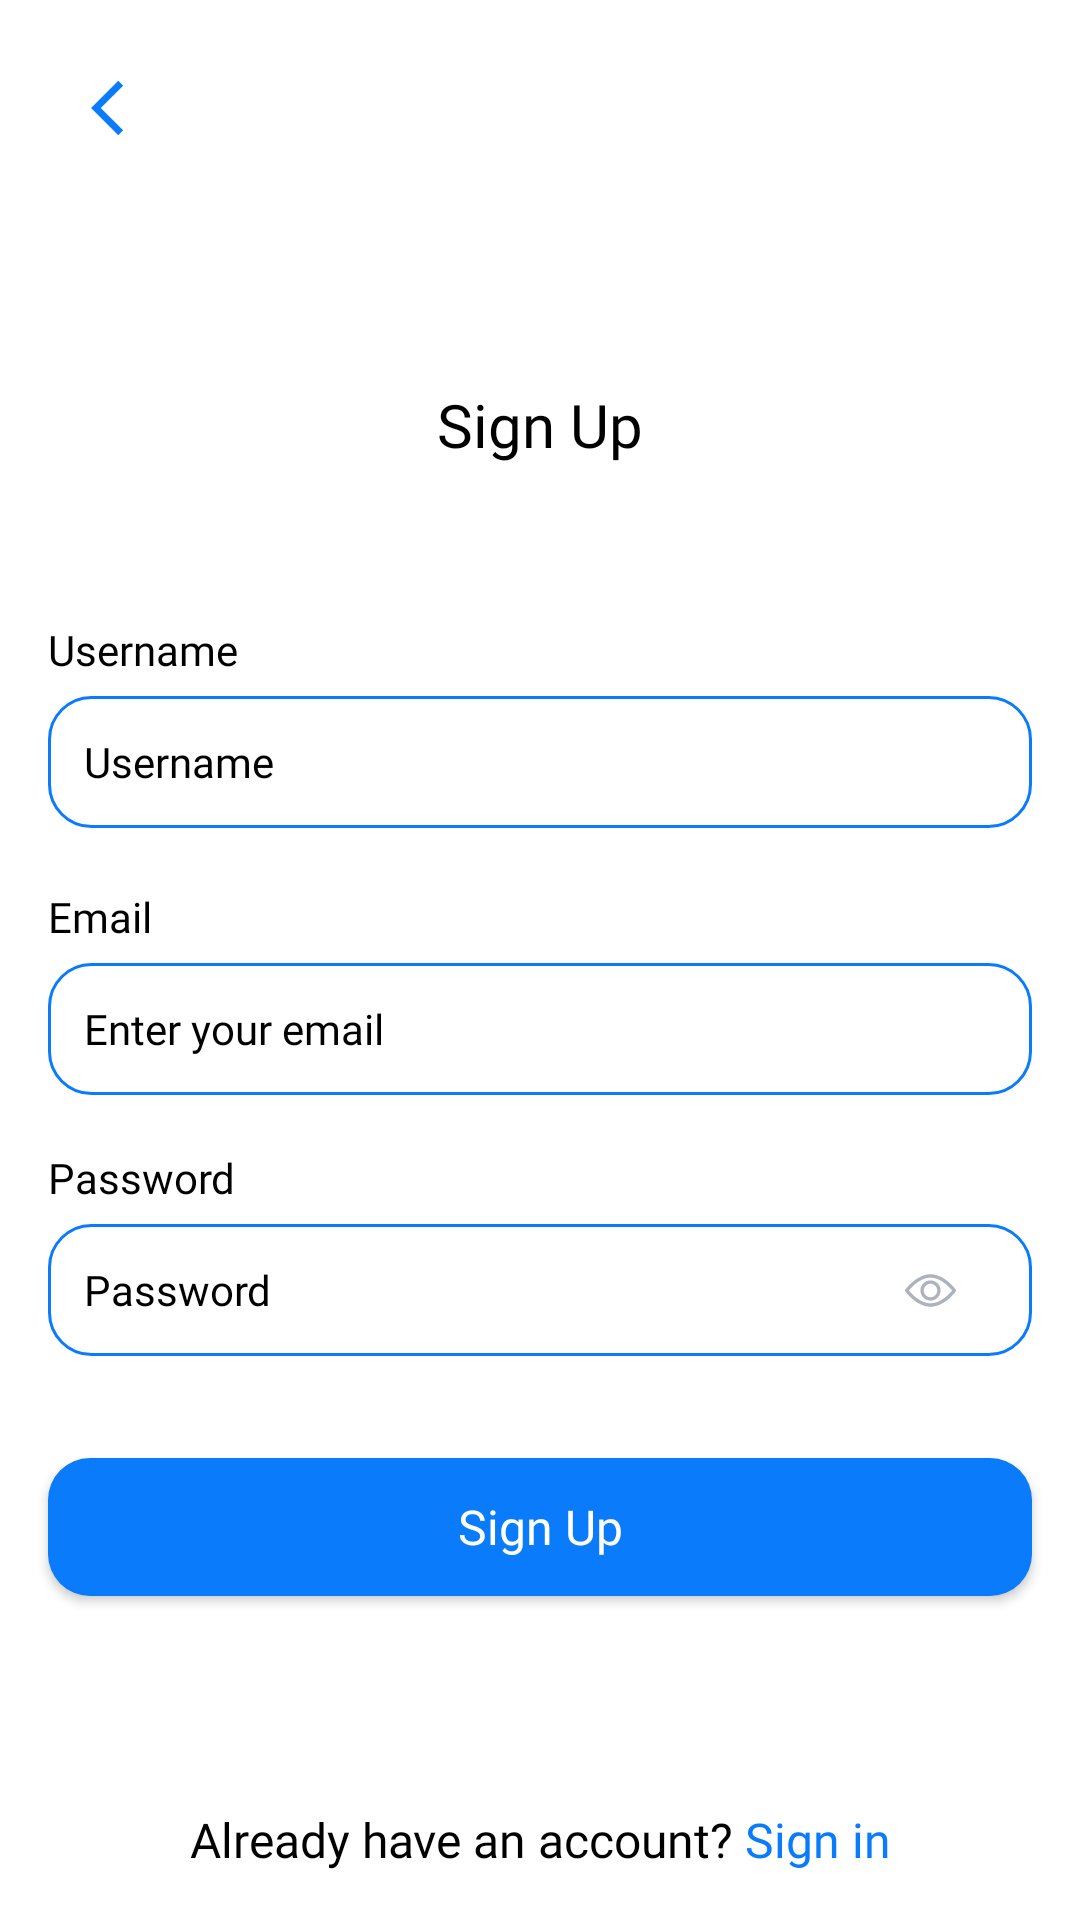

Android layout source for this screen:
<!-- AndroidManifest.xml: application theme Theme.Ktorchat -->
<!-- res/layout/fragment_registration.xml -->
<?xml version="1.0" encoding="utf-8"?>
<androidx.constraintlayout.widget.ConstraintLayout xmlns:android="http://schemas.android.com/apk/res/android"
    xmlns:app="http://schemas.android.com/apk/res-auto"
    android:layout_width="match_parent"
    android:layout_height="match_parent">

    <ImageView
        android:id="@+id/ivBack"
        android:layout_width="34dp"
        android:layout_height="34dp"
        android:layout_alignParentStart="true"
        android:layout_centerVertical="true"
        android:layout_margin="19dp"
        android:layout_marginStart="16dp"
        android:padding="6dp"
        android:src="@drawable/ic_sharp_arrow_back_ios_24"
        app:layout_constraintStart_toStartOf="parent"
        app:layout_constraintTop_toTopOf="parent"
        app:tint="#097BFB" />

    <androidx.constraintlayout.widget.Guideline
        android:id="@+id/guideline_vertical_top"
        android:layout_width="wrap_content"
        android:layout_height="wrap_content"
        android:orientation="horizontal"
        app:layout_constraintGuide_percent="0.20" />

    <TextView
        android:id="@+id/tv_sign_up"
        android:layout_width="0dp"
        android:layout_height="wrap_content"
        android:fontFamily="@font/sf_compat_rounded_bold"
        android:gravity="center"
        android:text="@string/registration"
        android:textColor="@android:color/background_dark"
        android:textSize="20sp"
        app:layout_constraintEnd_toEndOf="parent"
        app:layout_constraintStart_toStartOf="parent"
        app:layout_constraintTop_toBottomOf="@id/guideline_vertical_top" />

    <include
        android:id="@+id/view_input_username"
        layout="@layout/view_input_username"
        android:layout_width="0dp"
        android:layout_height="wrap_content"
        android:layout_marginHorizontal="16dp"
        android:layout_marginTop="40dp"
        app:layout_constraintEnd_toEndOf="parent"
        app:layout_constraintStart_toStartOf="parent"
        app:layout_constraintTop_toBottomOf="@id/tv_sign_up" />

    <include
        android:id="@+id/view_input_email"
        layout="@layout/view_input_email"
        android:layout_width="0dp"
        android:layout_height="wrap_content"
        android:layout_marginHorizontal="16dp"
        android:layout_marginTop="8dp"
        app:layout_constraintEnd_toEndOf="parent"
        app:layout_constraintStart_toStartOf="parent"
        app:layout_constraintTop_toBottomOf="@id/view_input_username" />

    <include
        android:id="@+id/view_input_password"
        layout="@layout/view_input_password"
        android:layout_width="0dp"
        android:layout_height="wrap_content"
        android:layout_marginHorizontal="16dp"
        android:layout_marginTop="8dp"
        app:layout_constraintEnd_toEndOf="parent"
        app:layout_constraintStart_toStartOf="parent"
        app:layout_constraintTop_toBottomOf="@id/view_input_email" />

    <androidx.appcompat.widget.AppCompatButton
        android:id="@+id/btn_sign_up"
        android:layout_width="0dp"
        android:layout_height="46dp"
        android:layout_marginHorizontal="16dp"
        android:layout_marginTop="34dp"
        android:background="@drawable/login_btn_selector"
        android:fontFamily="@font/sf_compat_rounded_bold"
        android:text="@string/sign_up"
        android:textAllCaps="false"
        android:textColor="@android:color/white"
        android:textSize="16sp"
        app:layout_constraintEnd_toEndOf="parent"
        app:layout_constraintStart_toStartOf="parent"
        app:layout_constraintTop_toBottomOf="@id/view_input_password" />

    <TextView
        android:id="@+id/tv_go_to_login"
        android:layout_width="0dp"
        android:layout_height="wrap_content"
        android:layout_marginBottom="16dp"
        android:fontFamily="@font/sf_compat_rounded_bold"
        android:gravity="center"
        android:text="@string/already_have_an_account_login"
        android:textColor="@color/black"
        android:textSize="16sp"
        app:layout_constraintBottom_toBottomOf="parent"
        app:layout_constraintEnd_toEndOf="parent"
        app:layout_constraintStart_toStartOf="parent" />

</androidx.constraintlayout.widget.ConstraintLayout>
<!-- res/layout/view_input_username.xml (included above) -->
<?xml version="1.0" encoding="utf-8"?>
<androidx.constraintlayout.widget.ConstraintLayout xmlns:android="http://schemas.android.com/apk/res/android"
    xmlns:app="http://schemas.android.com/apk/res-auto"
    xmlns:tools="http://schemas.android.com/tools"
    android:layout_width="match_parent"
    android:layout_height="wrap_content">

    <TextView
        android:id="@+id/tv_title"
        android:layout_width="match_parent"
        android:layout_height="0dp"
        android:layout_marginTop="12dp"
        android:fontFamily="@font/sf_compat_rounded_bold"
        android:text="@string/username"
        android:textColor="@android:color/black"
        android:textSize="14sp"
        app:layout_constraintStart_toStartOf="parent"
        app:layout_constraintTop_toTopOf="parent" />

    <EditText
        android:id="@+id/et_username"
        android:layout_width="0dp"
        android:layout_height="44dp"
        android:layout_below="@+id/tv_title"
        android:layout_marginTop="6dp"
        android:background="@drawable/bg_blue_rounded"
        android:fontFamily="@font/sf_compat_rounded_regular"
        android:hint="@string/enter_username"
        android:inputType="textEmailAddress"
        android:maxLines="1"
        android:padding="12dp"
        android:textColor="@color/black"
        android:textColorHint="@color/black"
        android:textSize="14sp"
        app:layout_constraintEnd_toEndOf="parent"
        app:layout_constraintStart_toStartOf="parent"
        app:layout_constraintTop_toBottomOf="@id/tv_title"
        tools:ignore="Autofill" />

</androidx.constraintlayout.widget.ConstraintLayout>
<!-- res/layout/view_input_email.xml (included above) -->
<?xml version="1.0" encoding="utf-8"?>
<androidx.constraintlayout.widget.ConstraintLayout xmlns:android="http://schemas.android.com/apk/res/android"
    xmlns:app="http://schemas.android.com/apk/res-auto"
    xmlns:tools="http://schemas.android.com/tools"
    android:layout_width="match_parent"
    android:layout_height="wrap_content">

    <TextView
        android:id="@+id/tv_title"
        android:layout_width="match_parent"
        android:layout_height="0dp"
        android:layout_marginTop="12dp"
        android:fontFamily="@font/sf_compat_rounded_bold"
        android:text="@string/mail"
        android:textColor="@android:color/black"
        android:textSize="14sp"
        app:layout_constraintStart_toStartOf="parent"
        app:layout_constraintTop_toTopOf="parent" />

    <EditText
        android:id="@+id/et_email"
        android:layout_width="0dp"
        android:layout_height="44dp"
        android:layout_below="@+id/tv_title"
        android:layout_marginTop="6dp"
        android:background="@drawable/bg_blue_rounded"
        android:fontFamily="@font/sf_compat_rounded_regular"
        android:hint="@string/enter_your_mail"
        android:inputType="textEmailAddress"
        android:maxLines="1"
        android:padding="12dp"
        android:textColor="@color/black"
        android:textColorHint="@color/black"
        android:textSize="14sp"
        app:layout_constraintEnd_toEndOf="parent"
        app:layout_constraintStart_toStartOf="parent"
        app:layout_constraintTop_toBottomOf="@id/tv_title"
        tools:ignore="Autofill" />

</androidx.constraintlayout.widget.ConstraintLayout>
<!-- res/layout/view_input_password.xml (included above) -->
<?xml version="1.0" encoding="utf-8"?>
<androidx.constraintlayout.widget.ConstraintLayout xmlns:android="http://schemas.android.com/apk/res/android"
    xmlns:app="http://schemas.android.com/apk/res-auto"
    xmlns:tools="http://schemas.android.com/tools"
    android:layout_width="match_parent"
    android:layout_height="wrap_content"
    android:layout_margin="1dp">

    <TextView
        android:id="@+id/tv_password"
        android:layout_width="0dp"
        android:layout_height="wrap_content"
        android:layout_marginTop="10dp"
        android:text="@string/password"
        android:fontFamily="@font/sf_compat_rounded_bold"
        android:textColor="@android:color/black"
        android:textSize="14sp"
        app:layout_constraintStart_toStartOf="parent"
        app:layout_constraintTop_toTopOf="parent" />

    <EditText
        android:id="@+id/et_password"
        android:layout_width="0dp"
        android:layout_height="44dp"
        android:layout_below="@+id/tv_password"
        android:layout_marginTop="6dp"
        android:layout_toStartOf="@+id/iv_reveal_eye"
        android:background="@drawable/bg_blue_rounded"
        android:hint="@string/hint_password"
        android:fontFamily="@font/sf_compat_rounded_regular"
        android:inputType="textPassword"
        android:maxLines="1"
        android:padding="12dp"
        android:textColor="@color/black"
        android:textColorHint="@color/black"
        android:textSize="14sp"
        app:layout_constraintEnd_toEndOf="parent"
        app:layout_constraintStart_toStartOf="parent"
        app:layout_constraintTop_toBottomOf="@id/tv_password"
        tools:ignore="Autofill" />

    <ImageView
        android:id="@+id/iv_reveal_eye"
        android:layout_width="36dp"
        android:layout_height="match_parent"
        android:layout_marginEnd="16dp"
        android:clickable="true"
        android:focusable="true"
        android:padding="8dp"
        android:src="@drawable/ic_reveal_eye_24"
        app:layout_constraintTop_toTopOf="@id/et_password"
        app:layout_constraintBottom_toBottomOf="@id/et_password"
        app:layout_constraintEnd_toEndOf="parent"
        tools:ignore="ContentDescription" />

</androidx.constraintlayout.widget.ConstraintLayout>
<!-- resources referenced by this layout -->
<resources>
  <!-- drawable bg_blue_rounded (drawable) -->
  <?xml version="1.0" encoding="utf-8"?>
  <shape xmlns:android="http://schemas.android.com/apk/res/android"
      android:shape="rectangle">
      <corners android:radius="14dp" />
      <stroke android:width="1dp" android:color="#097BFB"/>
  </shape>
  <!-- drawable ic_reveal_eye_24 (drawable) -->
  <vector xmlns:android="http://schemas.android.com/apk/res/android"
      android:width="17dp"
      android:height="17dp"
      android:viewportWidth="17"
      android:viewportHeight="17">
    <path
        android:pathData="M16.892,8.169C16.74,7.962 13.122,3.082 8.5,3.082C3.878,3.082 0.26,7.962 0.108,8.169C-0.036,8.366 -0.036,8.634 0.108,8.831C0.26,9.038 3.878,13.918 8.5,13.918C13.122,13.918 16.74,9.038 16.892,8.831C17.036,8.634 17.036,8.366 16.892,8.169ZM8.5,12.797C5.096,12.797 2.147,9.558 1.274,8.5C2.146,7.44 5.088,4.203 8.5,4.203C11.904,4.203 14.852,7.441 15.726,8.5C14.854,9.56 11.911,12.797 8.5,12.797Z"
        android:fillColor="#ADB3BC"/>
    <path
        android:pathData="M8.5,5.137C6.646,5.137 5.138,6.646 5.138,8.5C5.138,10.354 6.646,11.863 8.5,11.863C10.354,11.863 11.863,10.354 11.863,8.5C11.863,6.646 10.354,5.137 8.5,5.137ZM8.5,10.742C7.264,10.742 6.259,9.736 6.259,8.5C6.259,7.264 7.264,6.258 8.5,6.258C9.736,6.258 10.742,7.264 10.742,8.5C10.742,9.736 9.736,10.742 8.5,10.742Z"
        android:fillColor="#ADB3BC"/>
  </vector>
  <!-- drawable ic_sharp_arrow_back_ios_24 (drawable) -->
  <vector android:autoMirrored="true" android:height="24dp"
      android:tint="#8D8B8B" android:viewportHeight="24"
      android:viewportWidth="24" android:width="24dp" xmlns:android="http://schemas.android.com/apk/res/android">
      <path android:fillColor="@android:color/white" android:pathData="M17.51,3.87L15.73,2.1 5.84,12l9.9,9.9 1.77,-1.77L9.38,12l8.13,-8.13z"/>
  </vector>
  <!-- drawable login_btn_selector (drawable) -->
  <?xml version="1.0" encoding="utf-8"?>
  <selector xmlns:android="http://schemas.android.com/apk/res/android">
      <item android:state_pressed="true">
          <shape android:shape="rectangle">
              <solid android:color="#2789F8" />
              <corners android:radius="14dp" />
          </shape>
      </item>
      <item>
          <shape android:shape="rectangle">
              <solid android:color="#097BFB" />
              <corners android:radius="14dp" />
          </shape>
      </item>
  </selector>
  <string name="already_have_an_account_login">Already have an account? <font color="#097BFB">Sign in</font></string>
  <string name="enter_username">Username</string>
  <string name="enter_your_mail">Enter your email</string>
  <string name="hint_password">Password</string>
  <string name="mail">Email</string>
  <string name="password">Password</string>
  <string name="registration">Sign Up</string>
  <string name="sign_up">Sign Up</string>
  <string name="username">Username</string>
  <style name="Theme.Ktorchat" parent="Theme.MaterialComponents.DayNight.NoActionBar">
          
          <item name="colorPrimary">@color/purple_500</item>
          <item name="colorPrimaryVariant">@color/purple_700</item>
          <item name="colorOnPrimary">@color/white</item>
          
          <item name="colorSecondary">@color/teal_200</item>
          <item name="colorSecondaryVariant">@color/teal_700</item>
          <item name="colorOnSecondary">@color/black</item>
          
          <item name="android:statusBarColor" tools:targetApi="l">?attr/colorPrimaryVariant</item>
          
      </style>
  <!-- not gathered from this repository: default colours our renderer supplied (Android Studio template values) -->
  <color name="purple_500">#FF6200EE</color>
  <color name="purple_700">#FF3700B3</color>
  <color name="teal_200">#FF03DAC5</color>
  <color name="teal_700">#FF018786</color>
  <color name="black">#FF000000</color>
  <color name="white">#FFFFFFFF</color>
</resources>
